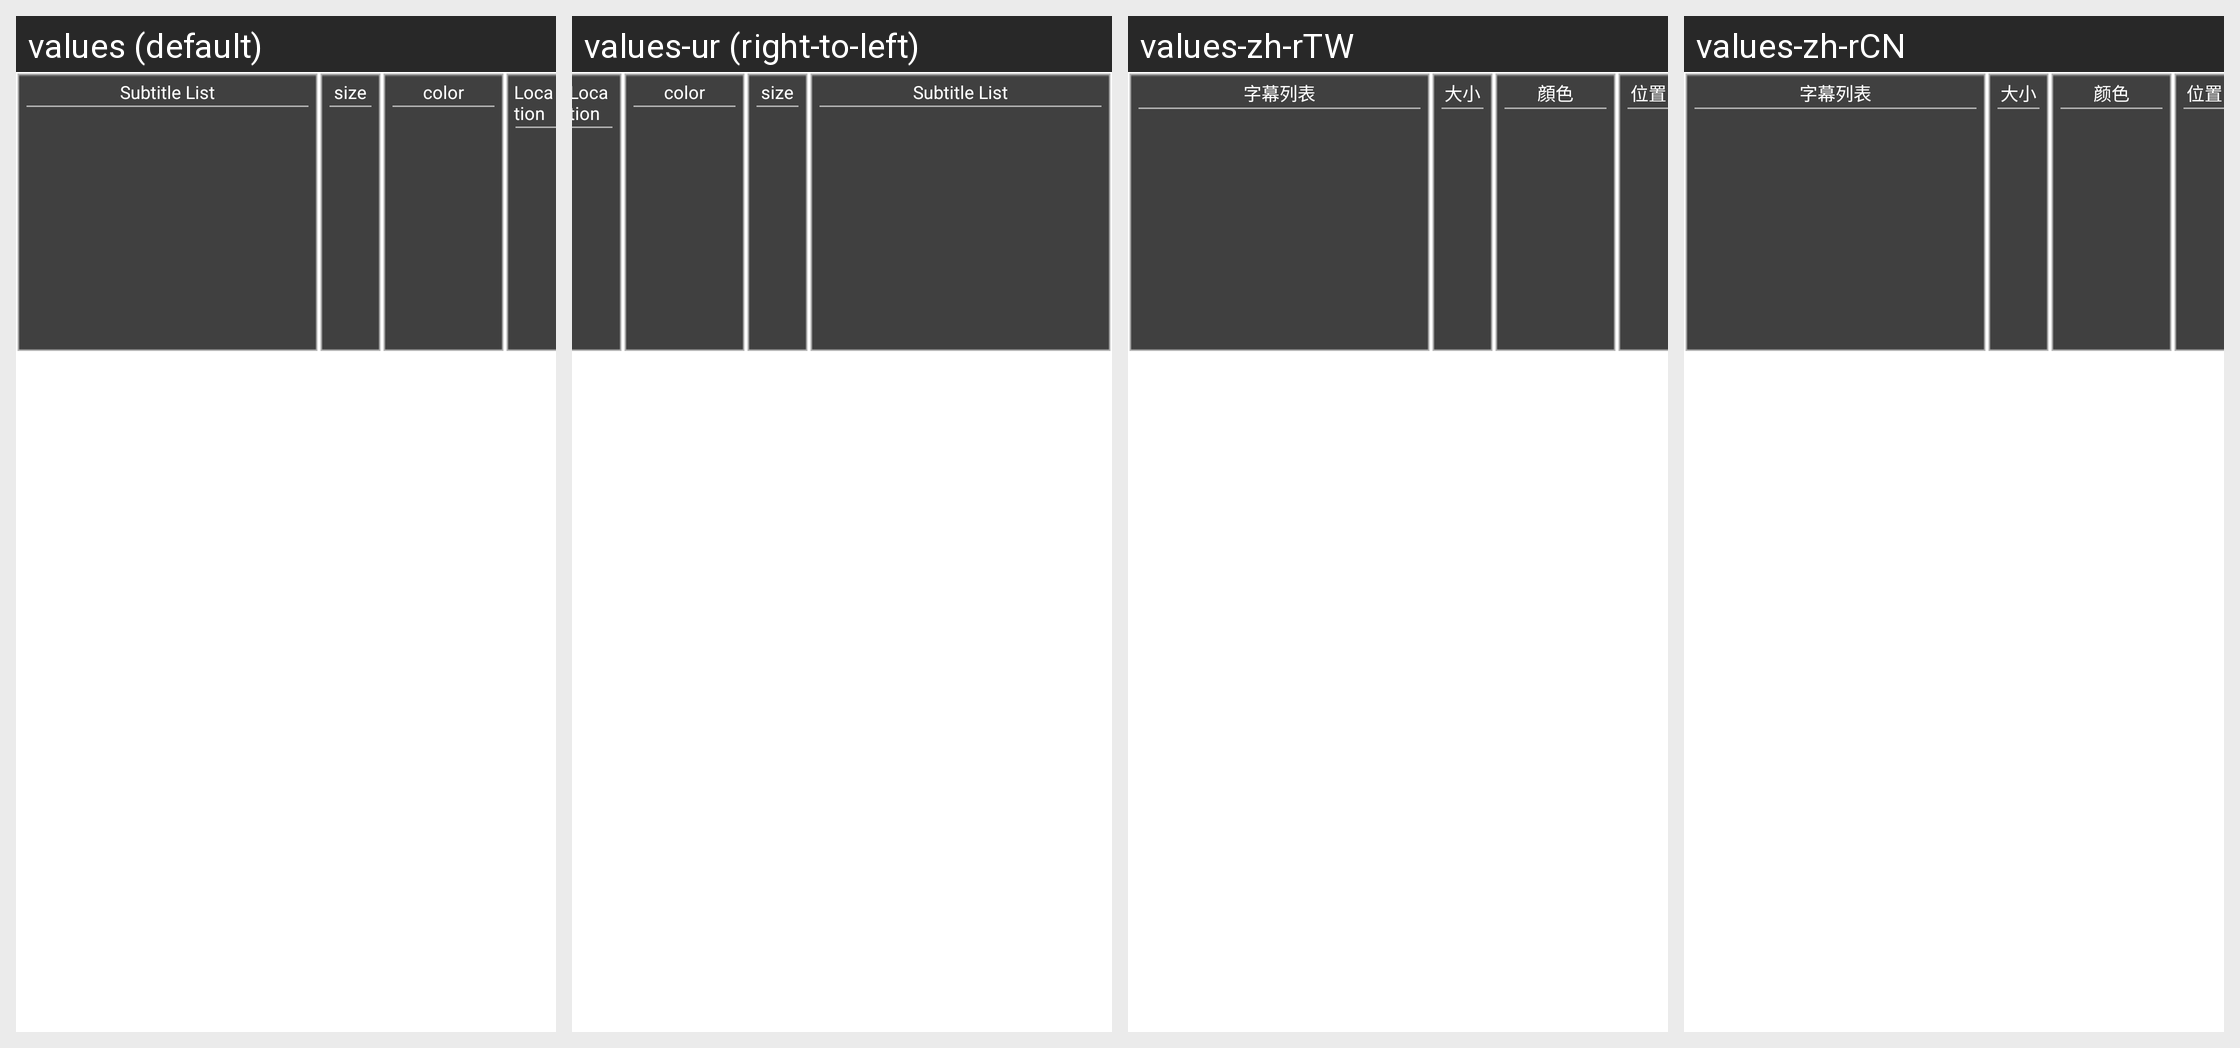

Strings drawn on this Android screen and how each of the app's shown locales translates them:
Android screen res/layout/srt_set_pop.xml rendered under 4 locales, left to right: values (default), values-ur (right-to-left), values-zh-rTW, values-zh-rCN. Device: Nexus 5 (rendered at 1080×1920; each locale shown at half size, 540×960, under a caption strip naming it); theme OttTheme.Base.Normal.
Other locales in the repository, not shown: values-af, values-am, values-ar, values-as, values-az, values-be, values-bg, values-bn, values-bs, values-ca, values-cs, values-da, values-de, values-el, values-en, values-en-rGB, values-es, values-es-rUS, values-et, values-eu, values-fa, values-fi, values-fr, values-fr-rCA, values-gl, values-gu, values-hi, values-hr, values-hu, values-hy, values-in, values-is, values-it, values-iw, values-ja, values-ka, values-kk, values-km, values-kn, values-ko, values-ko-rKR, values-ky, values-lo, values-lt, values-lv, values-mk, values-ml, values-mn, values-mr, values-ms, values-my, values-nb, values-ne, values-nl, values-or, values-pa, values-pl, values-pt-rBR, values-pt-rPT, values-ro, values-ru, values-si, values-sk, values-sl, values-sq, values-sr, values-sv, values-sw, values-ta, values-te, values-th, values-tl, values-tr, values-uk, values-uz, values-vi, values-zh, values-zh-rHK, values-zu.
Strings drawn on this screen, with the default value and each locale's value (text and hints the layout hard-codes, and strings that could not be matched under every locale, appear in the picture but are not listed):

srt_set_pop_list
  values: Subtitle List
  values-ur: Subtitle List  [not translated; the default value is used]
  values-zh-rTW: 字幕列表
  values-zh-rCN: 字幕列表

srt_set_pop_size
  values: size
  values-ur: size  [not translated; the default value is used]
  values-zh-rTW: 大小
  values-zh-rCN: 大小

srt_set_pop_color
  values: color
  values-ur: color  [not translated; the default value is used]
  values-zh-rTW: 顔色
  values-zh-rCN: 颜色

srt_set_pop_position
  values: Location
  values-ur: Location  [not translated; the default value is used]
  values-zh-rTW: 位置
  values-zh-rCN: 位置
